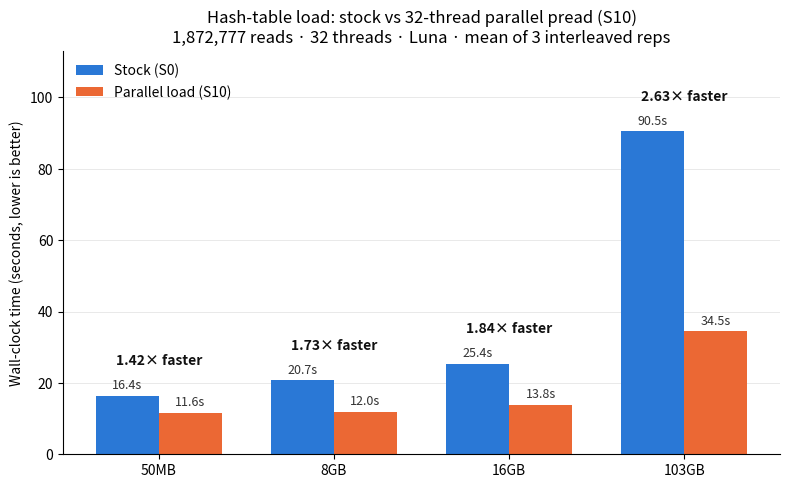

The matplotlib source for this figure: (Note: this script raises an exception after producing the figure.)
#!/usr/bin/env python3
"""
plot_s10.py — grouped bar chart of S10 (parallel hash-table load) vs stock
kraken2 (S0), wall-clock seconds across the project's 4 standard database
sizes, at 1,872,777 reads / 32 threads / Luna.

Data is hard-coded from the raw interleaved benchmark log:
  plan_paper/data/s6plus/s10_full.log  (mean of 3 reps per cell)

Run on Luna (matplotlib already present in the snn venv):
  ~/snn/venv/bin/python3 plot_s10.py

Or anywhere with matplotlib installed:
  pip install matplotlib
  python3 plot_s10.py

Writes s10_parallel_load.png next to this script.
"""

import os
import matplotlib.pyplot as plt
import numpy as np

# db name -> (stock seconds, S10 seconds), mean of 3 interleaved reps
DATA = {
    "50MB":  (16.45, 11.61),
    "8GB":   (20.73, 11.96),
    "16GB":  (25.42, 13.80),
    "103GB": (90.47, 34.46),
}

dbs = list(DATA.keys())
stock = [DATA[d][0] for d in dbs]
s10 = [DATA[d][1] for d in dbs]
speedup = [s0 / s1 for s0, s1 in zip(stock, s10)]

x = np.arange(len(dbs))
bar_w = 0.36

fig, ax = plt.subplots(figsize=(8, 5), dpi=150)

bars0 = ax.bar(x - bar_w / 2, stock, width=bar_w, label="Stock (S0)", color="#2a78d6")
bars1 = ax.bar(x + bar_w / 2, s10, width=bar_w, label="Parallel load (S10)", color="#eb6834")

# value labels on top of each bar
for bars in (bars0, bars1):
    for b in bars:
        h = b.get_height()
        ax.annotate(f"{h:.1f}s", xy=(b.get_x() + b.get_width() / 2, h),
                    xytext=(0, 3), textcoords="offset points",
                    ha="center", va="bottom", fontsize=9, color="#333333")

# speedup badge above each db's pair of bars
for i, sp in enumerate(speedup):
    top = max(stock[i], s10[i])
    ax.annotate(f"{sp:.2f}× faster", xy=(x[i], top),
                xytext=(0, 20), textcoords="offset points",
                ha="center", va="bottom", fontsize=10, fontweight="bold", color="#111111")

ax.set_xticks(x)
ax.set_xticklabels(dbs)
ax.set_ylabel("Wall-clock time (seconds, lower is better)")
ax.set_title("Hash-table load: stock vs 32-thread parallel pread (S10)\n"
              "1,872,777 reads · 32 threads · Luna · mean of 3 interleaved reps")
ax.legend(loc="upper left", frameon=False)
ax.spines["top"].set_visible(False)
ax.spines["right"].set_visible(False)
ax.set_ylim(0, max(stock) * 1.25)
ax.grid(axis="y", linestyle="-", linewidth=0.5, color="#e0e0e0", zorder=0)
ax.set_axisbelow(True)

fig.tight_layout()

out_path = os.path.join(os.path.dirname(os.path.abspath(__file__)), "s10_parallel_load.png")
fig.savefig(out_path)
print(f"wrote {out_path}")
